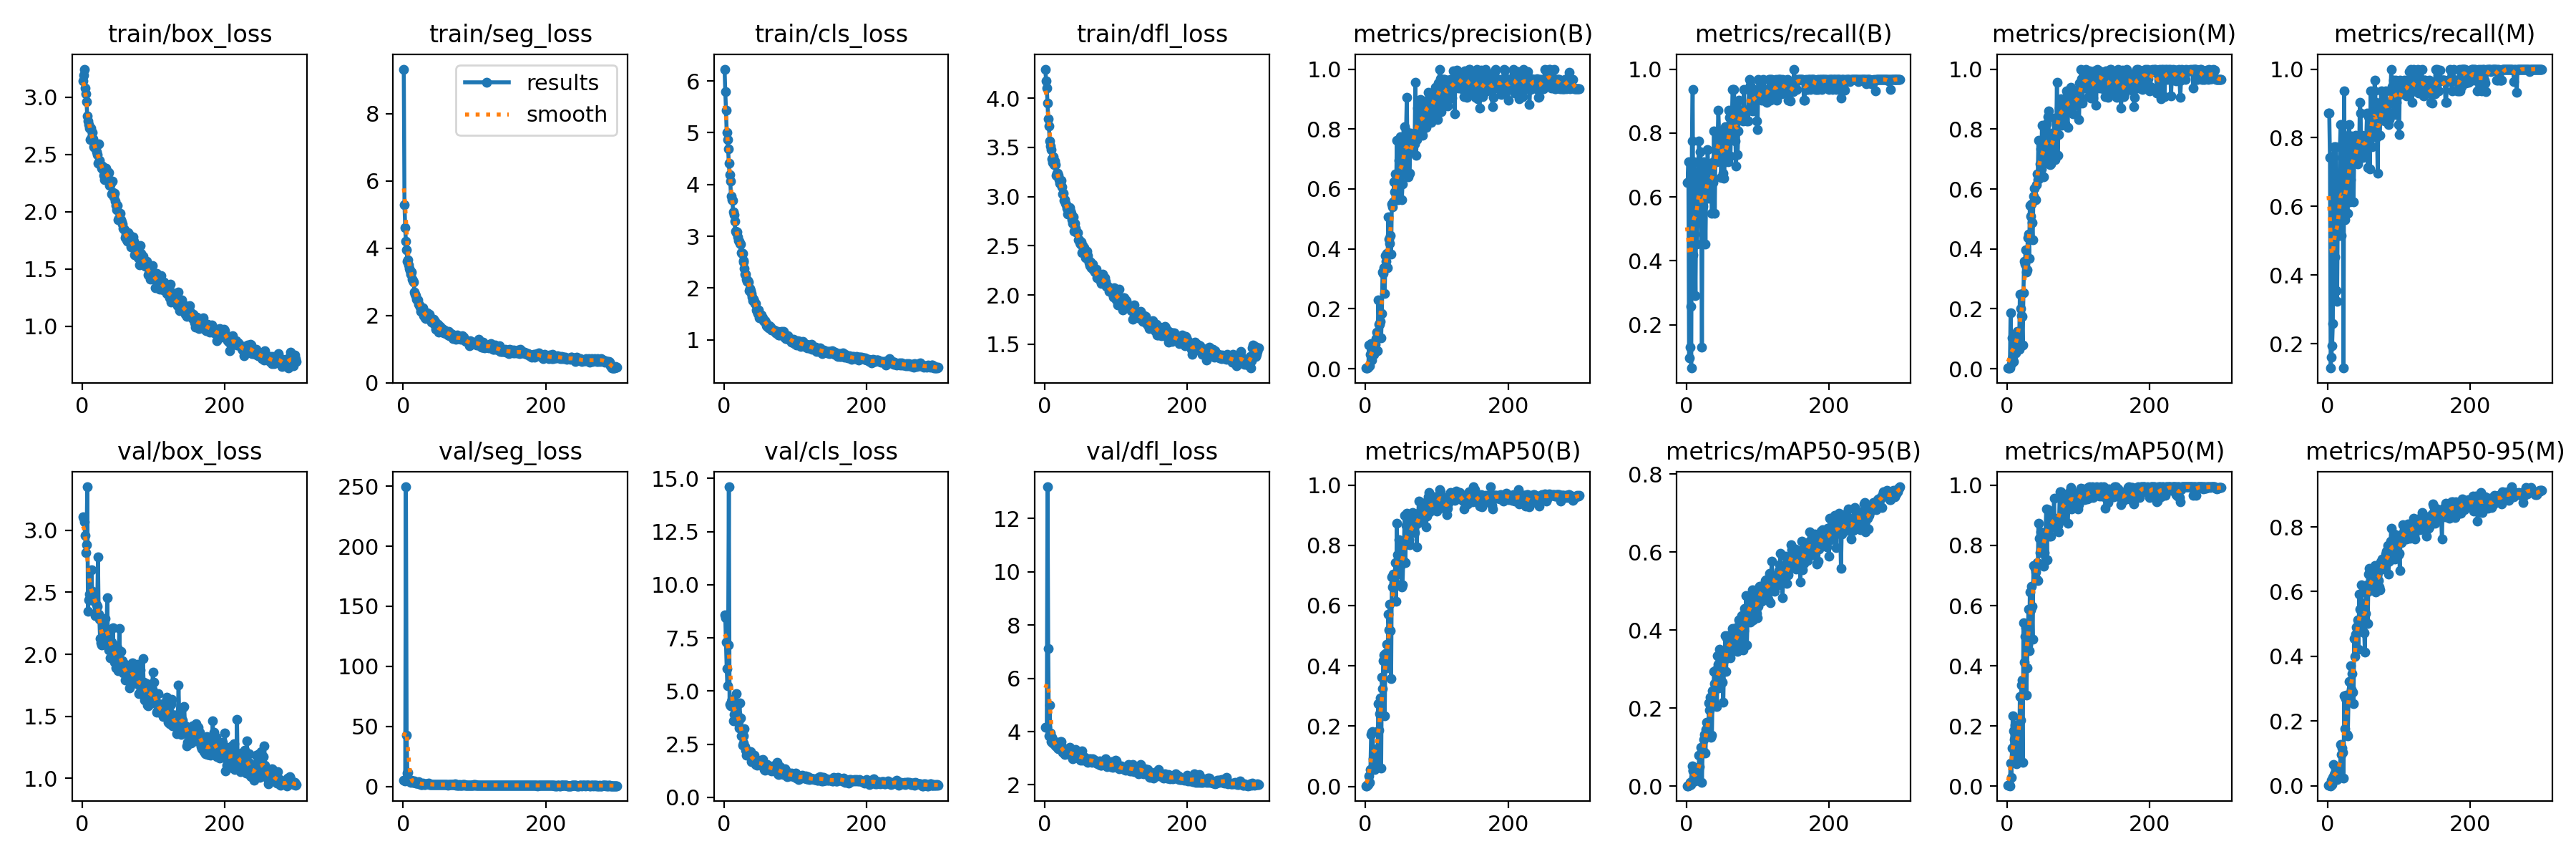

Values plotted in this chart, from the file beside it:
epoch, time, train/box_loss, train/seg_loss, train/cls_loss, train/dfl_loss, metrics/precision(B), metrics/recall(B), metrics/mAP50(B), metrics/mAP50-95(B), metrics/precision(M), metrics/recall(M), metrics/mAP50(M), metrics/mAP50-95(M), val/box_loss, val/seg_loss, val/cls_loss, val/dfl_loss, lr/pg0, lr/pg1, lr/pg2
1, 14.92, 3.14, 9.32, 6.229, 4.297, 0.00215, 0.6452, 0.00218, 0.00071, 0.0029, 0.871, 0.00294, 0.00083, 3.107, 5.149, 8.566, 4.163, 0.0006548, 0.0006548, 0.0006548
2, 24.05, 3.194, 5.299, 5.798, 4.178, 0.00215, 0.6452, 0.00216, 0.0007, 0.0029, 0.871, 0.0029, 0.0008, 3.098, 5.104, 8.446, 4.157, 0.001317, 0.001317, 0.001317
3, 33.16, 3.244, 4.603, 5.431, 4.107, 0.00237, 0.7097, 0.00511, 0.00131, 0.00247, 0.7419, 0.00536, 0.00131, 3.067, 4.587, 7.299, 4.155, 0.001975, 0.001975, 0.001975
4, 42.13, 3.077, 4.203, 5.001, 3.953, 0.00537, 0.09677, 0.00529, 0.00132, 0.00397, 0.129, 0.00117, 0.00018, 2.959, 249.5, 6.055, 13.19, 0.00198, 0.00198, 0.00198
5, 50.99, 3.027, 3.953, 4.867, 3.794, 0.07808, 0.129, 0.03571, 0.00934, 0.1873, 0.1613, 0.07714, 0.01657, 2.821, 42.55, 5.255, 7.127, 0.001974, 0.001974, 0.001974
6, 59.95, 2.958, 3.613, 4.681, 3.717, 0.00905, 0.2581, 0.01367, 0.00338, 0.01777, 0.1935, 0.0281, 0.00484, 2.883, 11.33, 7.162, 3.837, 0.001967, 0.001967, 0.001967
7, 68.98, 2.832, 3.644, 4.406, 3.563, 0.04687, 0.06452, 0.05593, 0.01073, 0.1031, 0.2581, 0.1273, 0.0249, 3.35, 11.72, 14.61, 4.997, 0.00196, 0.00196, 0.00196
8, 78.12, 2.794, 3.494, 4.195, 3.518, 0.08401, 0.7742, 0.1713, 0.05232, 0.04066, 0.7419, 0.2329, 0.06632, 2.345, 5.332, 4.377, 3.94, 0.001954, 0.001954, 0.001954
9, 87.22, 2.763, 3.392, 4.064, 3.48, 0.02815, 0.9355, 0.1785, 0.03876, 0.0233, 0.7742, 0.1844, 0.03464, 2.437, 4.555, 4.298, 3.616, 0.001947, 0.001947, 0.001947
10, 96.35, 2.726, 3.333, 3.781, 3.382, 0.08109, 0.4194, 0.1821, 0.04078, 0.08733, 0.4516, 0.1545, 0.04035, 2.484, 4.03, 4.504, 3.785, 0.001941, 0.001941, 0.001941
11, 105.5, 2.629, 3.235, 3.703, 3.349, 0.04824, 0.7097, 0.0924, 0.02159, 0.07574, 0.7742, 0.2025, 0.05219, 2.479, 3.4, 4.595, 3.581, 0.001934, 0.001934, 0.001934
12, 114.6, 2.726, 3.297, 3.689, 3.405, 0.04829, 0.4839, 0.1046, 0.02425, 0.05253, 0.3548, 0.08293, 0.02274, 2.513, 4.933, 4.291, 3.612, 0.001927, 0.001927, 0.001927
13, 123.6, 2.645, 3.082, 3.464, 3.324, 0.05894, 0.2903, 0.05701, 0.01219, 0.07357, 0.3226, 0.07427, 0.01889, 2.679, 3.912, 3.606, 3.664, 0.001921, 0.001921, 0.001921
14, 132.5, 2.692, 3.027, 3.422, 3.363, 0.0821, 0.5806, 0.104, 0.02508, 0.1254, 0.5806, 0.1686, 0.04095, 2.473, 3.567, 3.92, 3.528, 0.001914, 0.001914, 0.001914
15, 141.4, 2.638, 2.998, 3.292, 3.324, 0.1012, 0.4516, 0.1221, 0.02868, 0.1156, 0.5161, 0.173, 0.0509, 2.432, 3.468, 3.682, 3.46, 0.001908, 0.001908, 0.001908
16, 150.3, 2.568, 2.705, 3.1, 3.218, 0.1229, 0.5484, 0.1253, 0.03604, 0.1157, 0.5161, 0.1289, 0.04779, 2.5, 4.504, 4.436, 3.501, 0.001901, 0.001901, 0.001901
17, 159.2, 2.56, 2.635, 3.077, 3.24, 0.05897, 0.7097, 0.07337, 0.0196, 0.06434, 0.7742, 0.09888, 0.02979, 2.502, 4.124, 4.881, 3.476, 0.001894, 0.001894, 0.001894
18, 168.2, 2.559, 2.592, 3.087, 3.234, 0.2288, 0.7742, 0.2755, 0.07815, 0.2498, 0.8387, 0.2988, 0.1275, 2.314, 2.59, 3.929, 3.38, 0.001888, 0.001888, 0.001888
19, 177.2, 2.558, 2.487, 2.989, 3.219, 0.1484, 0.6801, 0.1868, 0.05003, 0.2011, 0.5161, 0.219, 0.09684, 2.313, 2.603, 3.521, 3.365, 0.001881, 0.001881, 0.001881
20, 186.2, 2.522, 2.47, 2.917, 3.173, 0.1485, 0.7419, 0.2419, 0.08116, 0.1765, 0.8387, 0.3349, 0.1166, 2.401, 2.743, 3.566, 3.365, 0.001875, 0.001875, 0.001875
21, 195.2, 2.5, 2.465, 2.9, 3.132, 0.1569, 0.5806, 0.2936, 0.09903, 0.1744, 0.6452, 0.3516, 0.1035, 2.389, 3.017, 3.276, 3.351, 0.001868, 0.001868, 0.001868
22, 204.2, 2.425, 2.34, 2.863, 3.138, 0.103, 0.129, 0.05962, 0.01001, 0.07961, 0.129, 0.07824, 0.02456, 2.783, 3.985, 4.427, 3.637, 0.001861, 0.001861, 0.001861
23, 213.2, 2.588, 2.306, 2.843, 3.166, 0.1843, 0.6774, 0.3631, 0.09136, 0.2545, 0.9355, 0.542, 0.2792, 2.322, 2.248, 3.741, 3.631, 0.001855, 0.001855, 0.001855
24, 222.2, 2.446, 2.24, 2.684, 3.097, 0.3232, 0.5701, 0.3234, 0.09078, 0.3592, 0.5606, 0.4125, 0.1768, 2.286, 2.198, 2.885, 3.436, 0.001848, 0.001848, 0.001848
25, 231.4, 2.413, 2.112, 2.669, 3.028, 0.319, 0.7097, 0.4168, 0.12, 0.3496, 0.6774, 0.4975, 0.2694, 2.125, 1.708, 3.131, 3.229, 0.001842, 0.001842, 0.001842
26, 240.4, 2.402, 2.23, 2.673, 3.032, 0.337, 0.6452, 0.4364, 0.1332, 0.396, 0.6774, 0.5255, 0.2804, 2.092, 1.692, 2.468, 3.21, 0.001835, 0.001835, 0.001835
27, 249.4, 2.381, 2.201, 2.503, 2.964, 0.251, 0.4516, 0.2345, 0.08458, 0.3227, 0.5806, 0.3031, 0.1586, 2.077, 1.809, 2.547, 3.189, 0.001828, 0.001828, 0.001828
28, 258.4, 2.396, 2.22, 2.531, 2.968, 0.3766, 0.6452, 0.4396, 0.146, 0.3307, 0.5806, 0.3931, 0.1535, 2.101, 2.902, 2.899, 3.152, 0.001822, 0.001822, 0.001822
29, 267.4, 2.366, 1.989, 2.378, 2.932, 0.3578, 0.6452, 0.3958, 0.1639, 0.4365, 0.8065, 0.4693, 0.2686, 2.112, 1.867, 3.217, 3.235, 0.001815, 0.001815, 0.001815
30, 276.4, 2.315, 2.098, 2.261, 2.918, 0.3852, 0.7479, 0.4708, 0.1405, 0.4507, 0.8387, 0.5888, 0.3213, 2.247, 1.563, 2.392, 3.339, 0.001809, 0.001809, 0.001809
31, 285.5, 2.28, 1.938, 2.274, 2.879, 0.3362, 0.6774, 0.3922, 0.1488, 0.3672, 0.6129, 0.4494, 0.2839, 2.083, 1.566, 2.221, 3.158, 0.001802, 0.001802, 0.001802
32, 294.5, 2.38, 1.917, 2.176, 2.819, 0.5067, 0.5966, 0.5705, 0.2122, 0.5451, 0.6774, 0.6448, 0.3716, 2.292, 1.923, 1.981, 3.319, 0.001795, 0.001795, 0.001795
33, 303.5, 2.379, 2.001, 2.135, 2.871, 0.4324, 0.6452, 0.5189, 0.1946, 0.5098, 0.805, 0.587, 0.2978, 2.161, 2.149, 2.073, 3.176, 0.001789, 0.001789, 0.001789
34, 312.5, 2.329, 2.085, 2.139, 2.883, 0.4186, 0.6452, 0.6038, 0.2283, 0.551, 0.7419, 0.665, 0.3471, 2.181, 1.829, 2.202, 3.17, 0.001782, 0.001782, 0.001782
35, 321.4, 2.349, 1.994, 2.115, 2.891, 0.4442, 0.6963, 0.5171, 0.1255, 0.488, 0.7686, 0.5973, 0.2899, 2.454, 1.833, 1.985, 3.407, 0.001776, 0.001776, 0.001776
36, 330.4, 2.332, 1.974, 1.956, 2.853, 0.382, 0.5484, 0.3587, 0.1303, 0.4306, 0.6129, 0.488, 0.2535, 2.104, 2.52, 2.104, 3.223, 0.001769, 0.001769, 0.001769
37, 339.4, 2.339, 2.039, 1.996, 2.833, 0.5496, 0.7085, 0.6941, 0.2445, 0.5756, 0.7419, 0.7341, 0.4561, 2.034, 1.653, 1.947, 3.175, 0.001762, 0.001762, 0.001762
38, 348.4, 2.231, 1.901, 1.95, 2.765, 0.5409, 0.6452, 0.6612, 0.2254, 0.6032, 0.7419, 0.7335, 0.3992, 2.161, 1.794, 2.161, 3.17, 0.001756, 0.001756, 0.001756
39, 357.4, 2.234, 1.918, 1.9, 2.725, 0.5573, 0.8065, 0.7033, 0.2939, 0.5667, 0.8065, 0.7242, 0.468, 1.974, 1.753, 1.685, 2.993, 0.001749, 0.001749, 0.001749
40, 366.4, 2.257, 1.808, 1.822, 2.793, 0.6248, 0.5484, 0.6751, 0.2623, 0.5648, 0.7742, 0.7119, 0.49, 2.082, 1.413, 1.718, 3.229, 0.001743, 0.001743, 0.001743
41, 375.3, 2.151, 1.813, 1.75, 2.647, 0.591, 0.7459, 0.6783, 0.2642, 0.6135, 0.7742, 0.6871, 0.4852, 2.097, 1.597, 1.747, 3.115, 0.001736, 0.001736, 0.001736
42, 384.3, 2.263, 1.881, 1.783, 2.728, 0.6513, 0.7231, 0.7425, 0.2977, 0.6513, 0.7231, 0.7426, 0.5116, 2.016, 1.594, 1.857, 3.078, 0.001729, 0.001729, 0.001729
43, 393.2, 2.169, 1.882, 1.738, 2.678, 0.5845, 0.7097, 0.6152, 0.2034, 0.6318, 0.7742, 0.6845, 0.4225, 2.216, 1.42, 1.976, 3.325, 0.001723, 0.001723, 0.001723
44, 402.2, 2.131, 1.733, 1.708, 2.638, 0.7624, 0.7742, 0.8723, 0.3351, 0.7624, 0.7742, 0.8745, 0.5925, 1.968, 1.554, 1.782, 3.127, 0.001716, 0.001716, 0.001716
45, 411.2, 2.16, 1.833, 1.695, 2.631, 0.5984, 0.871, 0.7674, 0.3123, 0.6363, 0.9031, 0.8226, 0.5453, 1.936, 1.359, 1.559, 3.038, 0.00171, 0.00171, 0.00171
46, 420.2, 2.088, 1.593, 1.577, 2.635, 0.5647, 0.8065, 0.7036, 0.251, 0.6832, 0.871, 0.777, 0.4771, 2.071, 1.595, 1.63, 3.148, 0.001703, 0.001703, 0.001703
47, 429.1, 2.055, 1.671, 1.544, 2.56, 0.6952, 0.7419, 0.8189, 0.3515, 0.7341, 0.7419, 0.8456, 0.6209, 1.89, 1.413, 1.523, 3.009, 0.001696, 0.001696, 0.001696
48, 438.1, 2.019, 1.581, 1.507, 2.558, 0.6678, 0.8065, 0.7865, 0.2756, 0.6678, 0.8065, 0.7978, 0.5586, 1.937, 1.456, 1.703, 3.02, 0.00169, 0.00169, 0.00169
49, 447.1, 2.056, 1.737, 1.57, 2.529, 0.7736, 0.6617, 0.7603, 0.296, 0.8127, 0.7419, 0.8082, 0.5634, 2.051, 1.349, 1.549, 3.139, 0.001683, 0.001683, 0.001683
50, 456.1, 1.929, 1.496, 1.425, 2.52, 0.6775, 0.7742, 0.7343, 0.3297, 0.7136, 0.8038, 0.8131, 0.5355, 1.869, 1.526, 1.547, 2.929, 0.001677, 0.001677, 0.001677
51, 465, 1.943, 1.573, 1.471, 2.537, 0.5649, 0.8065, 0.6619, 0.2672, 0.6405, 0.7472, 0.7298, 0.4738, 1.972, 1.612, 1.615, 3.016, 0.00167, 0.00167, 0.00167
52, 474, 1.942, 1.677, 1.42, 2.432, 0.6165, 0.6743, 0.6677, 0.2145, 0.7274, 0.7745, 0.7751, 0.4133, 2.211, 1.778, 1.733, 3.273, 0.001663, 0.001663, 0.001663
53, 483, 1.983, 1.6, 1.484, 2.499, 0.7449, 0.6596, 0.7494, 0.3223, 0.7965, 0.758, 0.8257, 0.5318, 1.94, 1.517, 1.596, 2.919, 0.001657, 0.001657, 0.001657
54, 492, 1.926, 1.559, 1.421, 2.463, 0.6709, 0.7097, 0.7984, 0.3296, 0.6894, 0.8065, 0.8426, 0.5963, 2.023, 1.384, 1.521, 3.071, 0.00165, 0.00165, 0.00165
55, 500.9, 1.913, 1.621, 1.418, 2.484, 0.8089, 0.8198, 0.899, 0.3851, 0.8163, 0.871, 0.9222, 0.6212, 1.88, 1.695, 1.772, 2.981, 0.001644, 0.001644, 0.001644
56, 509.9, 1.893, 1.551, 1.365, 2.438, 0.6885, 0.713, 0.7426, 0.293, 0.6885, 0.713, 0.753, 0.5016, 1.948, 1.472, 1.529, 3.032, 0.001637, 0.001637, 0.001637
57, 518.9, 1.857, 1.477, 1.349, 2.38, 0.7945, 0.7483, 0.8654, 0.3805, 0.8423, 0.8614, 0.9185, 0.6544, 1.853, 1.25, 1.3, 2.918, 0.00163, 0.00163, 0.00163
58, 527.9, 1.846, 1.567, 1.373, 2.408, 0.9046, 0.7742, 0.9056, 0.3865, 0.8605, 0.7742, 0.9176, 0.6724, 1.928, 1.338, 1.271, 2.955, 0.001624, 0.001624, 0.001624
59, 536.8, 1.841, 1.527, 1.341, 2.448, 0.7267, 0.7097, 0.8213, 0.3494, 0.7267, 0.7097, 0.8299, 0.6037, 1.884, 1.488, 1.432, 2.962, 0.001617, 0.001617, 0.001617
60, 545.8, 1.771, 1.471, 1.272, 2.402, 0.6401, 0.871, 0.8214, 0.3866, 0.682, 0.9355, 0.8685, 0.6376, 1.794, 1.39, 1.553, 2.837, 0.001611, 0.001611, 0.001611
... 240 more rows
